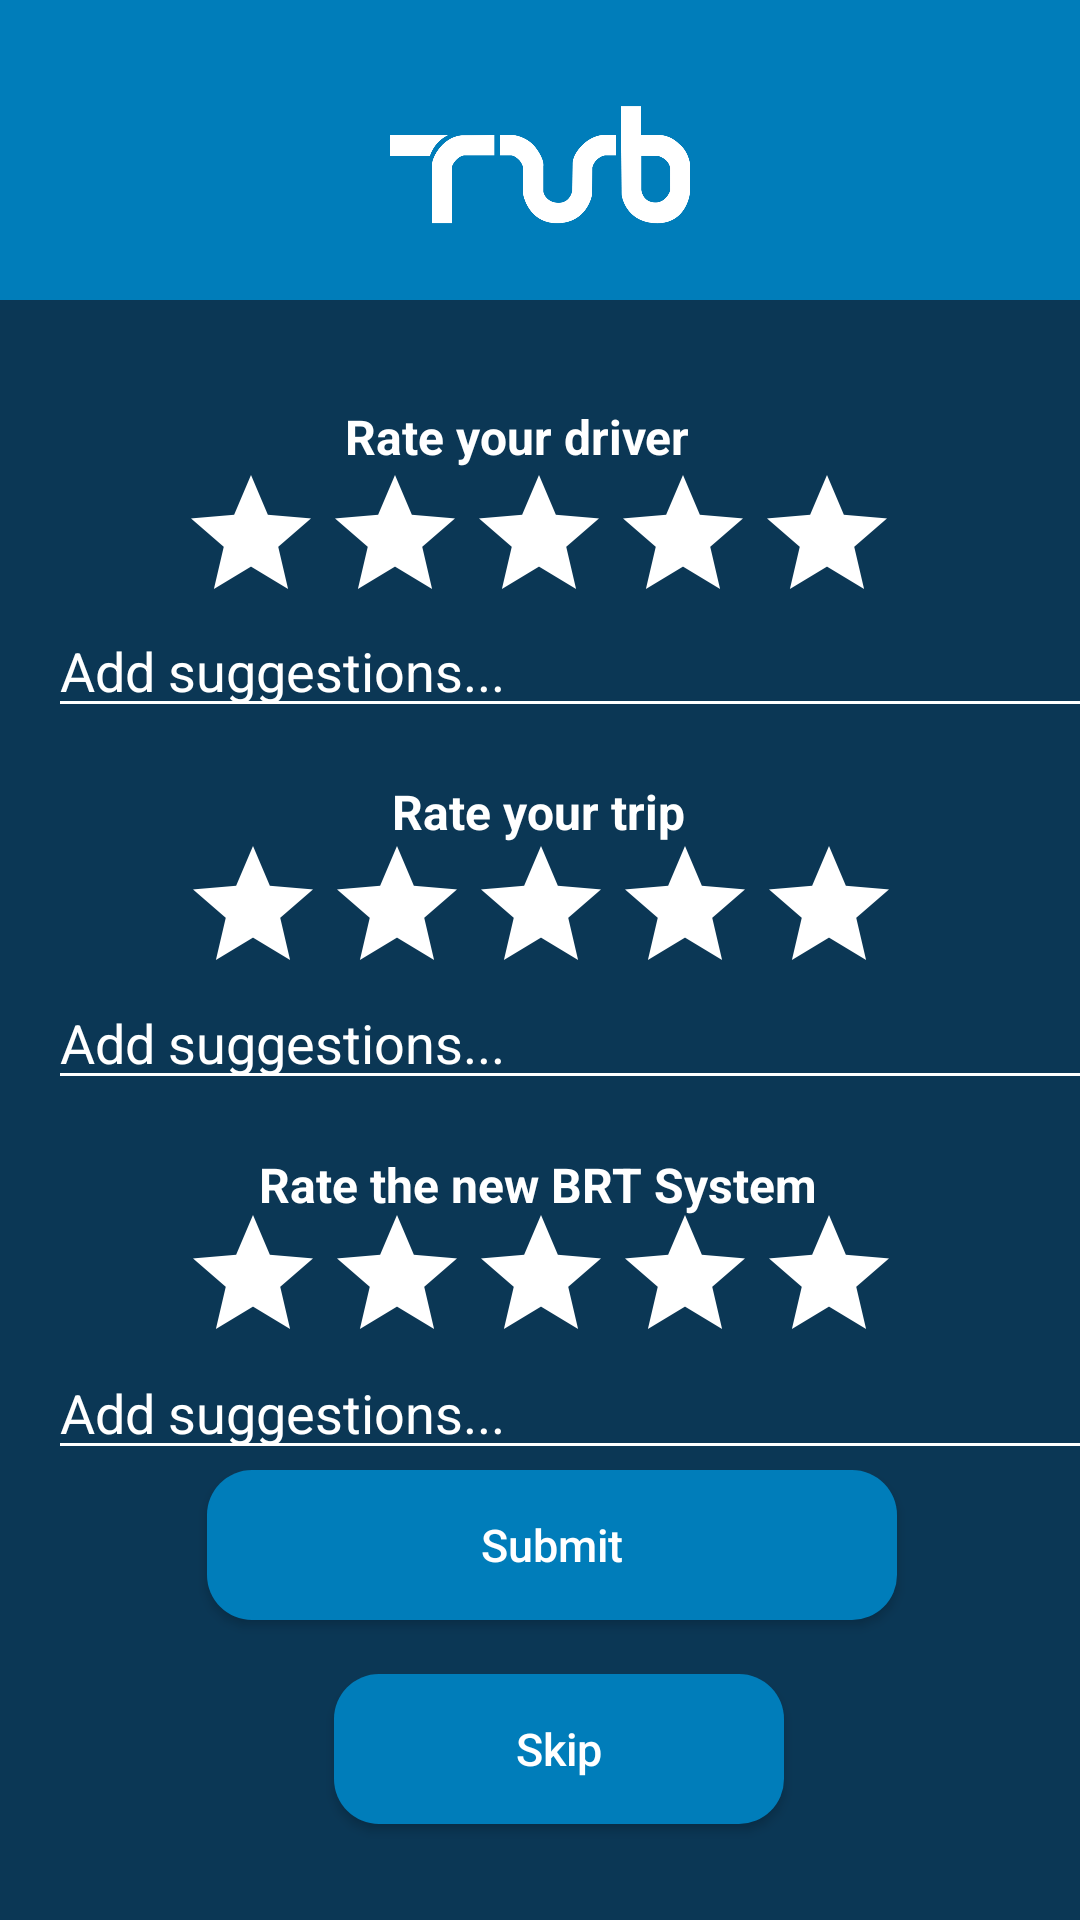

Android layout source for this screen:
<!-- AndroidManifest.xml: application theme Theme.BRTApp -->
<!-- res/layout/rate_us_menu.xml -->
<?xml version="1.0" encoding="utf-8"?>
<androidx.constraintlayout.widget.ConstraintLayout xmlns:android="http://schemas.android.com/apk/res/android"
    xmlns:app="http://schemas.android.com/apk/res-auto"
    xmlns:tools="http://schemas.android.com/tools"
    android:layout_width="match_parent"
    android:layout_height="match_parent"
    android:background="@color/backgroundStandard">

    <include
        android:id="@+id/include5"
        layout="@layout/header"/>

    <TextView
        android:id="@+id/textoRate1"
        android:layout_width="wrap_content"
        android:layout_height="wrap_content"
        android:text="Rate your driver"
        android:textColor="#FFFFFF"
        android:textSize="16sp"
        android:textStyle="bold"
        app:layout_constraintBottom_toBottomOf="parent"
        app:layout_constraintEnd_toEndOf="parent"
        app:layout_constraintHorizontal_bias="0.469"
        app:layout_constraintStart_toStartOf="parent"
        app:layout_constraintTop_toTopOf="parent"
        app:layout_constraintVertical_bias="0.218" />

    <TextView
        android:id="@+id/textoRate2"
        android:layout_width="wrap_content"
        android:layout_height="wrap_content"
        android:text="Rate your trip"
        android:textColor="#FFFFFF"
        android:textSize="16sp"
        android:textStyle="bold"
        app:layout_constraintBottom_toBottomOf="parent"
        app:layout_constraintEnd_toEndOf="parent"
        app:layout_constraintHorizontal_bias="0.498"
        app:layout_constraintStart_toStartOf="parent"
        app:layout_constraintTop_toTopOf="parent"
        app:layout_constraintVertical_bias="0.42" />

    <TextView
        android:id="@+id/textoRate3"
        android:layout_width="wrap_content"
        android:layout_height="wrap_content"
        android:text="Rate the new BRT System"
        android:textColor="#FFFFFF"
        android:textSize="16sp"
        android:textStyle="bold"
        app:layout_constraintBottom_toBottomOf="parent"
        app:layout_constraintEnd_toEndOf="parent"
        app:layout_constraintHorizontal_bias="0.497"
        app:layout_constraintStart_toStartOf="parent"
        app:layout_constraintTop_toTopOf="parent"
        app:layout_constraintVertical_bias="0.621" />

    <RatingBar
        android:id="@+id/rateYourDriver"
        android:layout_width="wrap_content"
        android:layout_height="wrap_content"
        android:progressBackgroundTint="@color/white"
        android:progressTint="#FFFF00"
        app:layout_constraintBottom_toBottomOf="parent"
        app:layout_constraintEnd_toEndOf="parent"
        app:layout_constraintHorizontal_bias="0.497"
        app:layout_constraintStart_toStartOf="parent"
        app:layout_constraintTop_toTopOf="parent"
        app:layout_constraintVertical_bias="0.265"
        tools:ignore="MissingConstraints" />

    <RatingBar
        android:id="@+id/rateYourTrip"
        android:layout_width="wrap_content"
        android:layout_height="wrap_content"
        android:progressBackgroundTint="@color/white"
        android:progressTint="#FFFF00"
        app:layout_constraintBottom_toBottomOf="parent"
        app:layout_constraintEnd_toEndOf="parent"
        app:layout_constraintHorizontal_bias="0.502"
        app:layout_constraintStart_toStartOf="parent"
        app:layout_constraintTop_toTopOf="parent"
        app:layout_constraintVertical_bias="0.477"
        tools:ignore="MissingConstraints" />

    <RatingBar
        android:id="@+id/ratetheNewBRTSystem"
        android:layout_width="wrap_content"
        android:layout_height="wrap_content"
        android:progressBackgroundTint="@color/white"
        android:progressTint="#FFFF00"
        app:layout_constraintBottom_toBottomOf="parent"
        app:layout_constraintEnd_toEndOf="parent"
        app:layout_constraintHorizontal_bias="0.502"
        app:layout_constraintStart_toStartOf="parent"
        app:layout_constraintTop_toTopOf="parent"
        app:layout_constraintVertical_bias="0.688"
        tools:ignore="MissingConstraints" />

    <EditText
        android:id="@+id/editText1"
        android:layout_width="390dp"
        android:layout_height="38dp"
        android:layout_marginStart="16dp"
        android:backgroundTint="#FFFFFF"
        android:hint="Add suggestions..."
        android:inputType="text"
        android:textColorHint="@color/white"
        app:layout_constraintBottom_toBottomOf="parent"
        app:layout_constraintEnd_toEndOf="parent"
        app:layout_constraintHorizontal_bias="0.0"
        app:layout_constraintStart_toStartOf="parent"
        app:layout_constraintTop_toTopOf="parent"
        app:layout_constraintVertical_bias="0.34"
        tools:ignore="MissingConstraints" />

    <EditText
        android:id="@+id/editText2"
        android:layout_width="390dp"
        android:layout_height="38dp"
        android:layout_marginStart="16dp"
        android:backgroundTint="#FFFFFF"
        android:hint="Add suggestions..."
        android:inputType="text"
        android:textColorHint="@color/white"
        app:layout_constraintBottom_toBottomOf="parent"
        app:layout_constraintEnd_toEndOf="parent"
        app:layout_constraintHorizontal_bias="0.0"
        app:layout_constraintStart_toStartOf="parent"
        app:layout_constraintTop_toTopOf="parent"
        app:layout_constraintVertical_bias="0.546"
        tools:ignore="MissingConstraints" />

    <EditText
        android:id="@+id/editText3"
        android:layout_width="390dp"
        android:layout_height="38dp"
        android:layout_marginStart="16dp"
        android:backgroundTint="#FFFFFF"
        android:hint="Add suggestions..."
        android:inputType="text"
        android:textColorHint="@color/white"
        app:layout_constraintBottom_toBottomOf="parent"
        app:layout_constraintEnd_toEndOf="parent"
        app:layout_constraintHorizontal_bias="0.0"
        app:layout_constraintStart_toStartOf="parent"
        app:layout_constraintTop_toTopOf="parent"
        app:layout_constraintVertical_bias="0.751"
        tools:ignore="MissingConstraints" />

    <Button
        android:id="@+id/submit_rate"
        android:layout_width="230dp"
        android:layout_height="50dp"
        android:layout_marginBottom="100dp"
        android:background="@drawable/standard_button"
        android:elevation="10dp"
        android:padding="10dp"
        android:text="@string/submit"
        android:textAllCaps="false"
        android:textColor="@color/white"
        android:textSize="15sp"
        app:layout_constraintBottom_toBottomOf="parent"
        app:layout_constraintEnd_toEndOf="parent"
        app:layout_constraintHorizontal_bias="0.53"
        app:layout_constraintStart_toStartOf="parent" />

    <Button
        android:id="@+id/skip_rate"
        android:layout_width="150dp"
        android:layout_height="50dp"
        android:layout_marginBottom="32dp"
        android:background="@drawable/standard_button"
        android:elevation="10dp"
        android:padding="10dp"
        android:text="@string/skip"
        android:textAllCaps="false"
        android:textColor="@color/white"
        android:textSize="15sp"
        app:layout_constraintBottom_toBottomOf="parent"
        app:layout_constraintEnd_toEndOf="parent"
        app:layout_constraintHorizontal_bias="0.53"
        app:layout_constraintStart_toStartOf="parent" />


</androidx.constraintlayout.widget.ConstraintLayout>
<!-- res/layout/header.xml (included above) -->
<?xml version="1.0" encoding="utf-8"?>
<RelativeLayout xmlns:android="http://schemas.android.com/apk/res/android"
    android:id="@+id/header"
    android:layout_width="match_parent"
    android:layout_height="100dp"
    android:background="@color/buttonColorStandard">

    <ImageView
        android:id="@+id/logo"
        android:layout_width="100dp"
        android:layout_height="50dp"
        android:layout_marginTop="30dp"
        android:layout_centerHorizontal="true"
        android:contentDescription="@string/logo"
        android:src="@drawable/tub_logo" />

    <ImageView
        android:id="@+id/arrow_header"
        android:layout_width="40dp"
        android:layout_height="30dp"
        android:layout_marginTop="43dp"
        android:layout_marginStart="15dp"
        android:contentDescription="@string/icon"
        android:src="@drawable/arrow_back" />

    <ImageView
        android:id="@+id/bell"
        android:layout_width="40dp"
        android:layout_height="40dp"
        android:layout_marginTop="38dp"
        android:layout_alignParentEnd="true"
        android:layout_marginEnd="15dp"
        android:contentDescription="@string/icon"
        android:src="@drawable/notifications_none" />


</RelativeLayout>
<!-- resources referenced by this layout -->
<resources>
  <color name="backgroundStandard">#0B3755</color>
  <color name="buttonColorStandard">#007DBA</color>
  <color name="white">#FFFFFFFF</color>
  <!-- drawable standard_button (drawable) -->
  <?xml version="1.0" encoding="utf-8"?>
  <shape xmlns:android="http://schemas.android.com/apk/res/android" android:shape="rectangle">
      <solid android:color="@color/buttonColorStandard"/>
      <corners android:radius="15dp"/>
  </shape>
  <!-- drawable tub_logo: png bitmap (drawable, 40833 bytes) -->
  <string name="icon">icon</string>
  <string name="logo">logo</string>
  <string name="skip">Skip</string>
  <string name="submit">Submit</string>
  <style name="Theme.BRTApp" parent="Base.Theme.BRTApp" />
  <style name="Base.Theme.BRTApp" parent="Theme.AppCompat.Light.NoActionBar">
          
          
      </style>
</resources>
